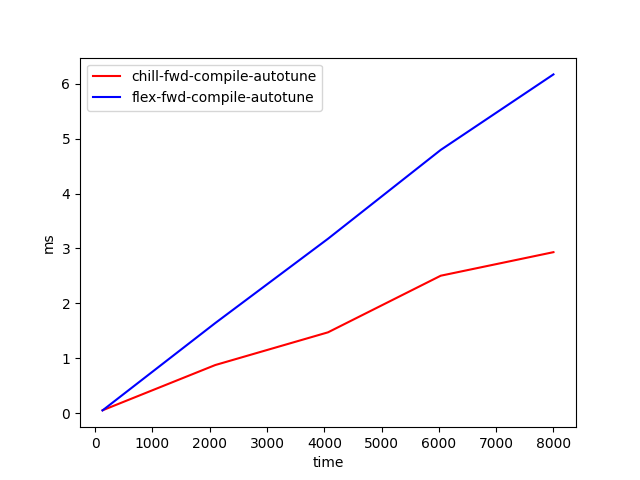

The data file committed next to this chart (first rows):
time, chill-fwd-compile-autotune, flex-fwd-compile-autotune
128, 0.05085, 0.04872
2096, 0.8757, 1.641
4064, 1.472, 3.178
6032, 2.504, 4.797
8000, 2.933, 6.173
